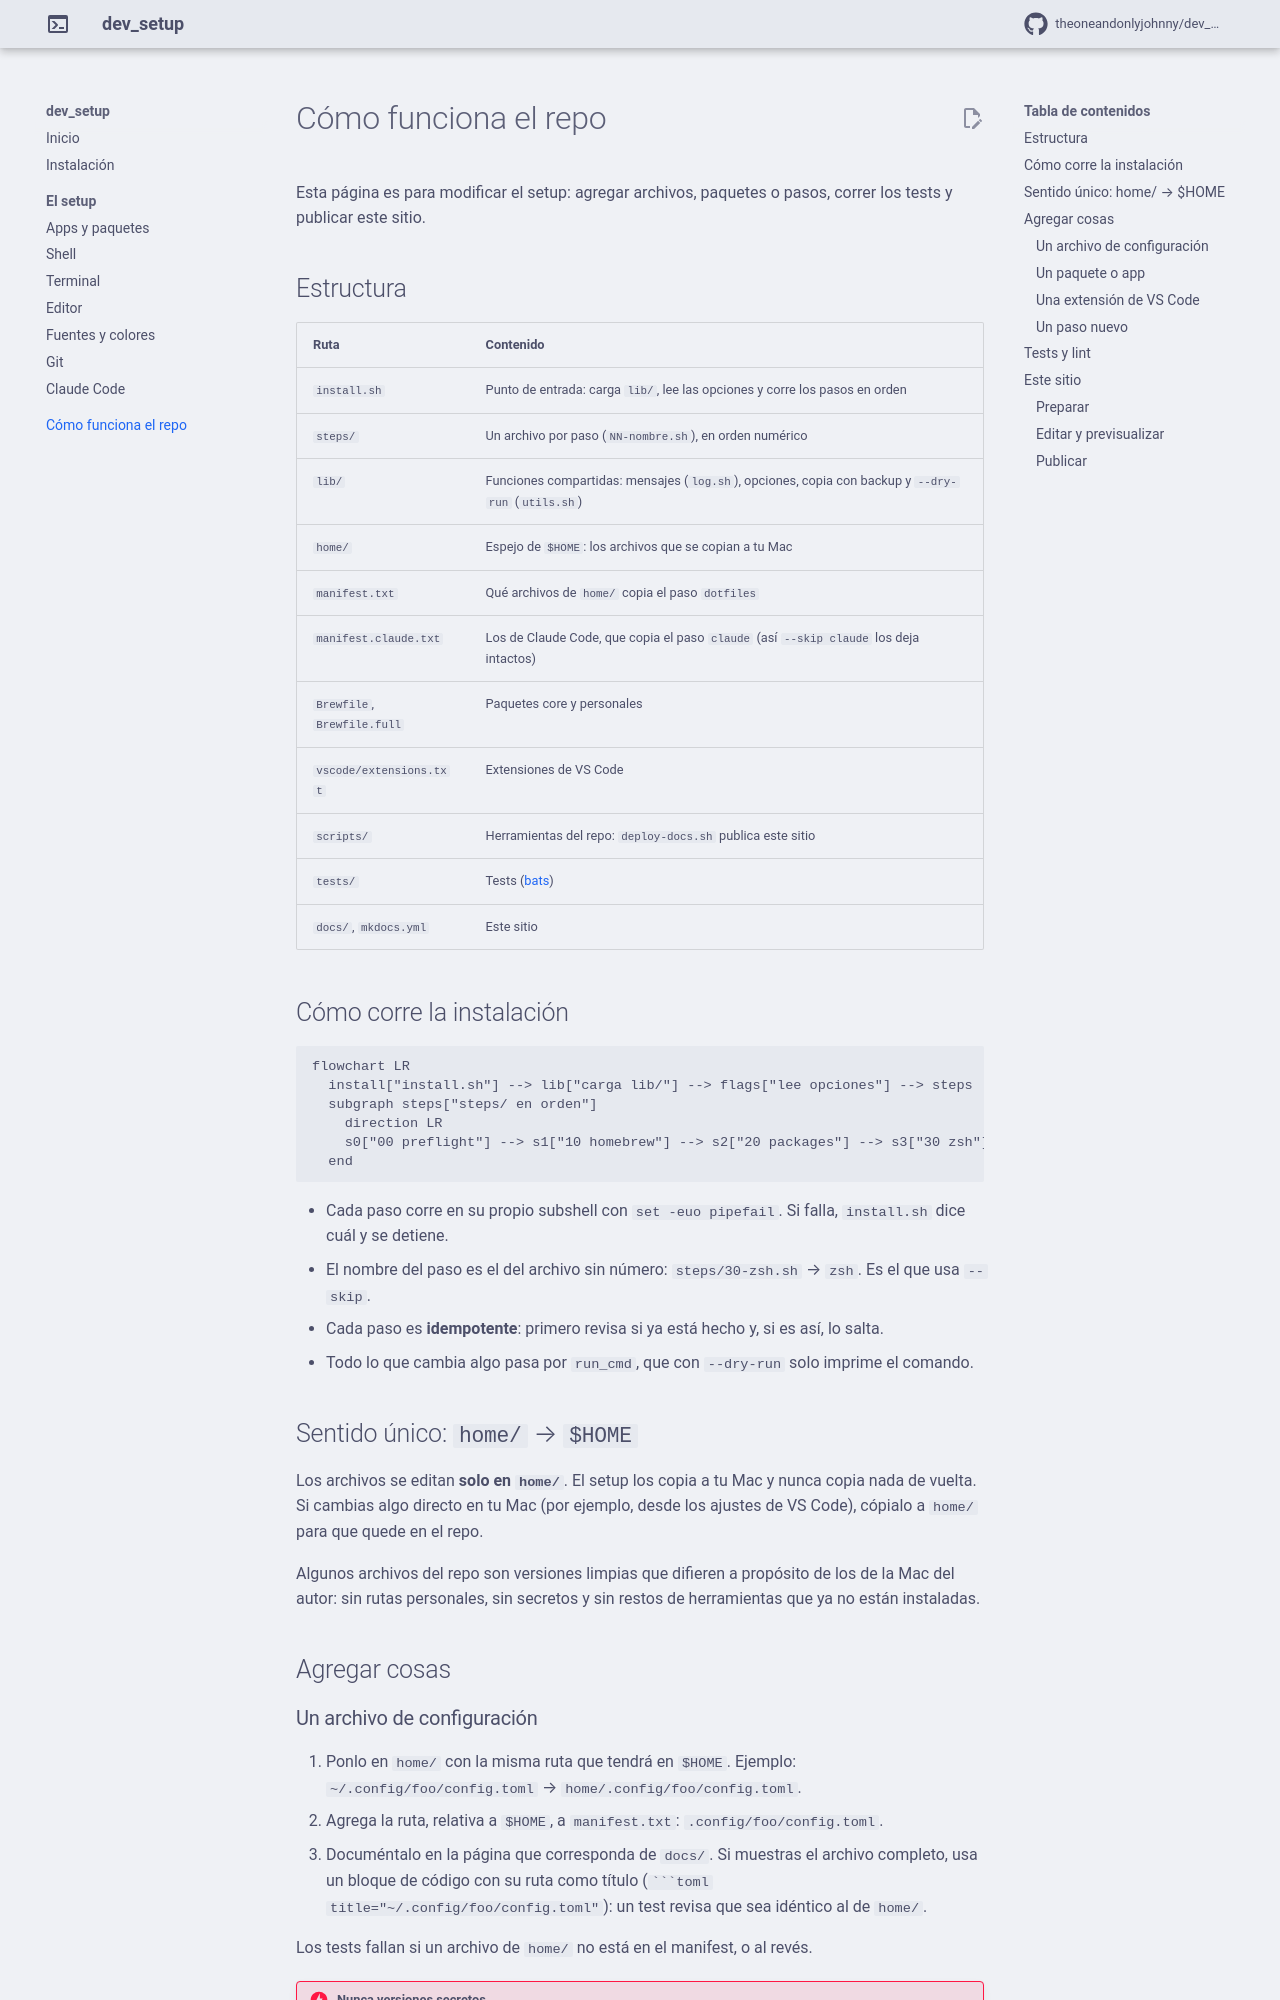

repository: TheOneAndOnlyJohnny/dev_setup · page: repository/index.html · generator: mkdocs

# Cómo funciona el repo

Esta página es para modificar el setup: agregar archivos, paquetes o pasos, correr los tests y publicar este sitio.

## Estructura

| Ruta | Contenido |
|---|---|
| `install.sh` | Punto de entrada: carga `lib/`, lee las opciones y corre los pasos en orden |
| `steps/` | Un archivo por paso (`NN-nombre.sh`), en orden numérico |
| `lib/` | Funciones compartidas: mensajes (`log.sh`), opciones, copia con backup y `--dry-run` (`utils.sh`) |
| `home/` | Espejo de `$HOME`: los archivos que se copian a tu Mac |
| `manifest.txt` | Qué archivos de `home/` copia el paso `dotfiles` |
| `manifest.claude.txt` | Los de Claude Code, que copia el paso `claude` (así `--skip claude` los deja intactos) |
| `Brewfile`, `Brewfile.full` | Paquetes core y personales |
| `vscode/extensions.txt` | Extensiones de VS Code |
| `scripts/` | Herramientas del repo: `deploy-docs.sh` publica este sitio |
| `tests/` | Tests ([bats](https://github.com/bats-core/bats-core)) |
| `docs/`, `mkdocs.yml` | Este sitio |

## Cómo corre la instalación

```mermaid
flowchart LR
  install["install.sh"] --> lib["carga lib/"] --> flags["lee opciones"] --> steps
  subgraph steps["steps/ en orden"]
    direction LR
    s0["00 preflight"] --> s1["10 homebrew"] --> s2["20 packages"] --> s3["30 zsh"] --> s4["40 dotfiles"] --> s5["50 git"] --> s6["60 vscode"] --> s7["70 claude"]
  end
```

- Cada paso corre en su propio subshell con `set -euo pipefail`. Si falla, `install.sh` dice cuál y se detiene.
- El nombre del paso es el del archivo sin número: `steps/30-zsh.sh` → `zsh`. Es el que usa `--skip`.
- Cada paso es **idempotente**: primero revisa si ya está hecho y, si es así, lo salta.
- Todo lo que cambia algo pasa por `run_cmd`, que con `--dry-run` solo imprime el comando.

## Sentido único: `home/` → `$HOME`

Los archivos se editan **solo en `home/`**. El setup los copia a tu Mac y nunca copia nada de vuelta. Si cambias algo directo en tu Mac (por ejemplo, desde los ajustes de VS Code), cópialo a `home/` para que quede en el repo.

Algunos archivos del repo son versiones limpias que difieren a propósito de los de la Mac del autor: sin rutas personales, sin secretos y sin restos de herramientas que ya no están instaladas.

## Agregar cosas
